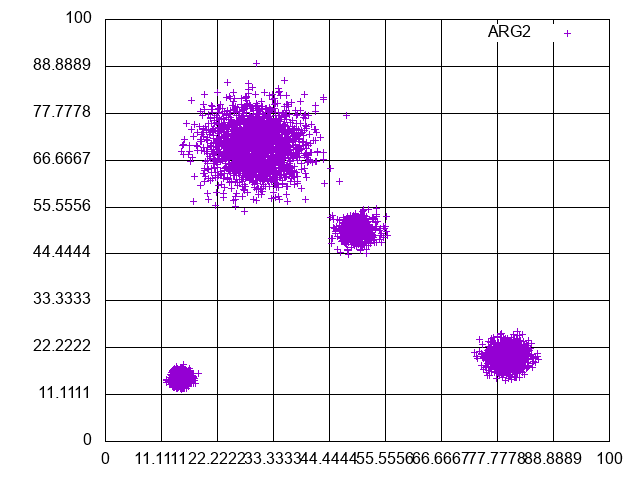

The file beside this chart, header and first rows:
14.768422627794537, 16.523042297851084, mean:15.0/15.0/deviation:1.0
16.35, 14.35, mean:15.0/15.0/deviation:1.0
13.3, 16.08, mean:15.0/15.0/deviation:1.0
17.77, 14.94, mean:15.0/15.0/deviation:1.0
14.21, 14.74, mean:15.0/15.0/deviation:1.0
14.51, 14.85, mean:15.0/15.0/deviation:1.0
15.56, 13.76, mean:15.0/15.0/deviation:1.0
16.43, 15.21, mean:15.0/15.0/deviation:1.0
14.55, 15.53, mean:15.0/15.0/deviation:1.0
13.71, 14.93, mean:15.0/15.0/deviation:1.0
15.56, 14.99, mean:15.0/15.0/deviation:1.0
15.35, 16.11, mean:15.0/15.0/deviation:1.0
15.26, 15.16, mean:15.0/15.0/deviation:1.0
13.04, 13.77, mean:15.0/15.0/deviation:1.0
15.15, 13.25, mean:15.0/15.0/deviation:1.0
14.82, 14.42, mean:15.0/15.0/deviation:1.0
13.86, 15.53, mean:15.0/15.0/deviation:1.0
13.78, 16.39, mean:15.0/15.0/deviation:1.0
14.43, 13.91, mean:15.0/15.0/deviation:1.0
14.37, 15.67, mean:15.0/15.0/deviation:1.0
15.62, 13.99, mean:15.0/15.0/deviation:1.0
15.41, 15.12, mean:15.0/15.0/deviation:1.0
12.59, 16.58, mean:15.0/15.0/deviation:1.0
15.72, 15.87, mean:15.0/15.0/deviation:1.0
14.54, 16.01, mean:15.0/15.0/deviation:1.0
13.11, 11.25, mean:15.0/15.0/deviation:1.0
17.02, 13.69, mean:15.0/15.0/deviation:1.0
16.94, 15, mean:15.0/15.0/deviation:1.0
14.48, 13.58, mean:15.0/15.0/deviation:1.0
14.41, 15.5, mean:15.0/15.0/deviation:1.0
14.55, 17.37, mean:15.0/15.0/deviation:1.0
16.72, 16.21, mean:15.0/15.0/deviation:1.0
13.72, 15.38, mean:15.0/15.0/deviation:1.0
13.93, 14.97, mean:15.0/15.0/deviation:1.0
14.32, 15.23, mean:15.0/15.0/deviation:1.0
14.85, 14.25, mean:15.0/15.0/deviation:1.0
14.29, 13.04, mean:15.0/15.0/deviation:1.0
15.23, 14.35, mean:15.0/15.0/deviation:1.0
15.02, 15.24, mean:15.0/15.0/deviation:1.0
15.02, 14.4, mean:15.0/15.0/deviation:1.0
14.99, 14.32, mean:15.0/15.0/deviation:1.0
14.84, 13.04, mean:15.0/15.0/deviation:1.0
13.12, 15.31, mean:15.0/15.0/deviation:1.0
15.39, 16.69, mean:15.0/15.0/deviation:1.0
16.14, 13.99, mean:15.0/15.0/deviation:1.0
13.18, 14.23, mean:15.0/15.0/deviation:1.0
14.31, 16.92, mean:15.0/15.0/deviation:1.0
14.7, 14.77, mean:15.0/15.0/deviation:1.0
13.64, 14.98, mean:15.0/15.0/deviation:1.0
14.82, 16.29, mean:15.0/15.0/deviation:1.0
15.23, 15.22, mean:15.0/15.0/deviation:1.0
15.19, 16.37, mean:15.0/15.0/deviation:1.0
14.01, 13.88, mean:15.0/15.0/deviation:1.0
13.61, 15.71, mean:15.0/15.0/deviation:1.0
13.04, 15.6, mean:15.0/15.0/deviation:1.0
14.76, 15.84, mean:15.0/15.0/deviation:1.0
15.91, 13.83, mean:15.0/15.0/deviation:1.0
17.84, 16.39, mean:15.0/15.0/deviation:1.0
12.83, 15.63, mean:15.0/15.0/deviation:1.0
16.25, 16.32, mean:15.0/15.0/deviation:1.0
14.24, 15.82, mean:15.0/15.0/deviation:1.0
... 4,439 more rows
